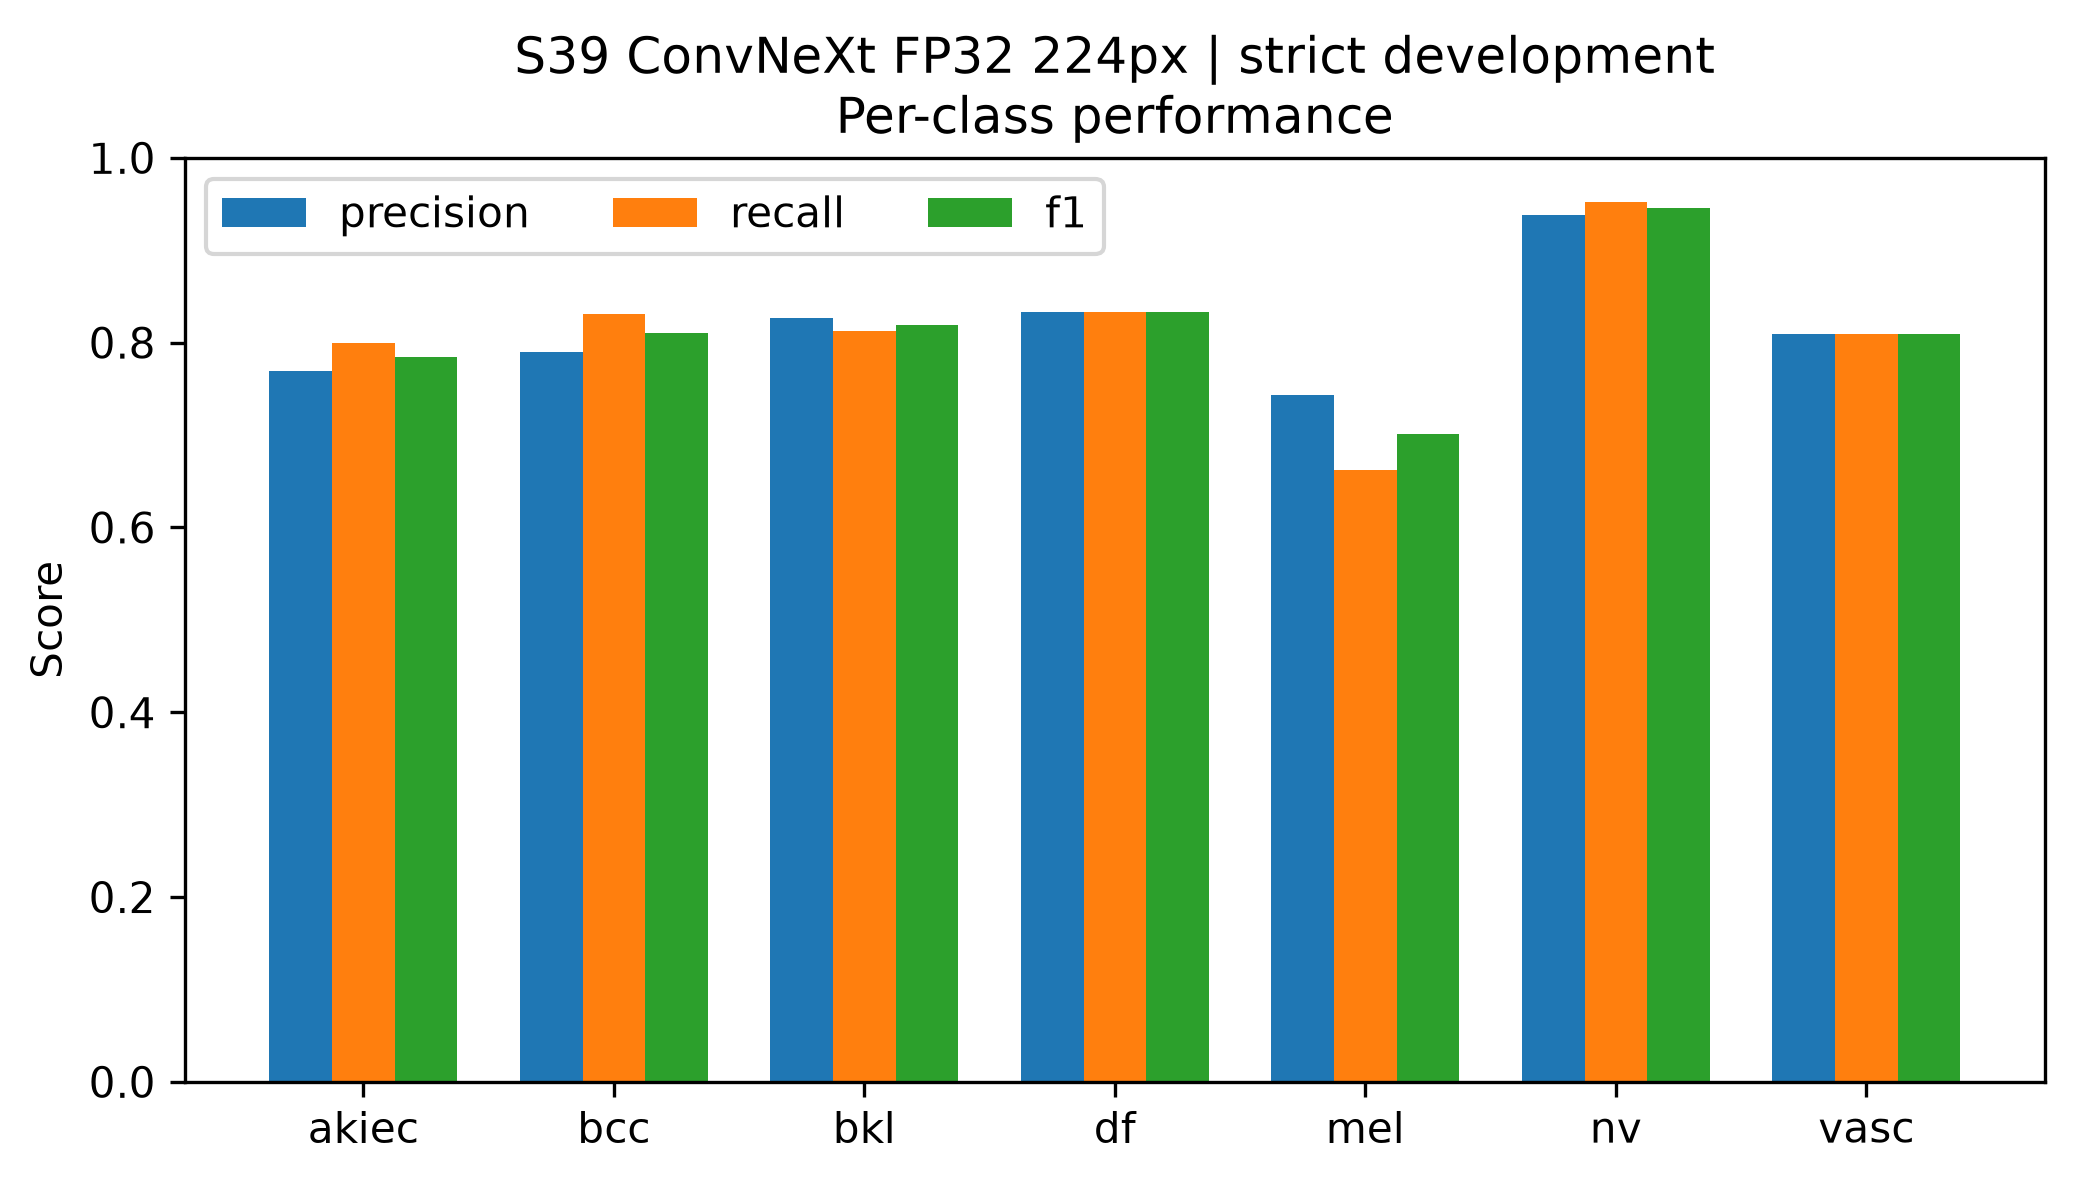

The file beside this chart, header and first rows:
class, precision, recall, f1, support
akiec, 0.7692, 0.8, 0.7843, 50
bcc, 0.7901, 0.8312, 0.8101, 77
bkl, 0.8272, 0.8121, 0.8196, 165
df, 0.8333, 0.8333, 0.8333, 18
mel, 0.7432, 0.6627, 0.7006, 166
nv, 0.9383, 0.9523, 0.9452, 1006
vasc, 0.8095, 0.8095, 0.8095, 21
